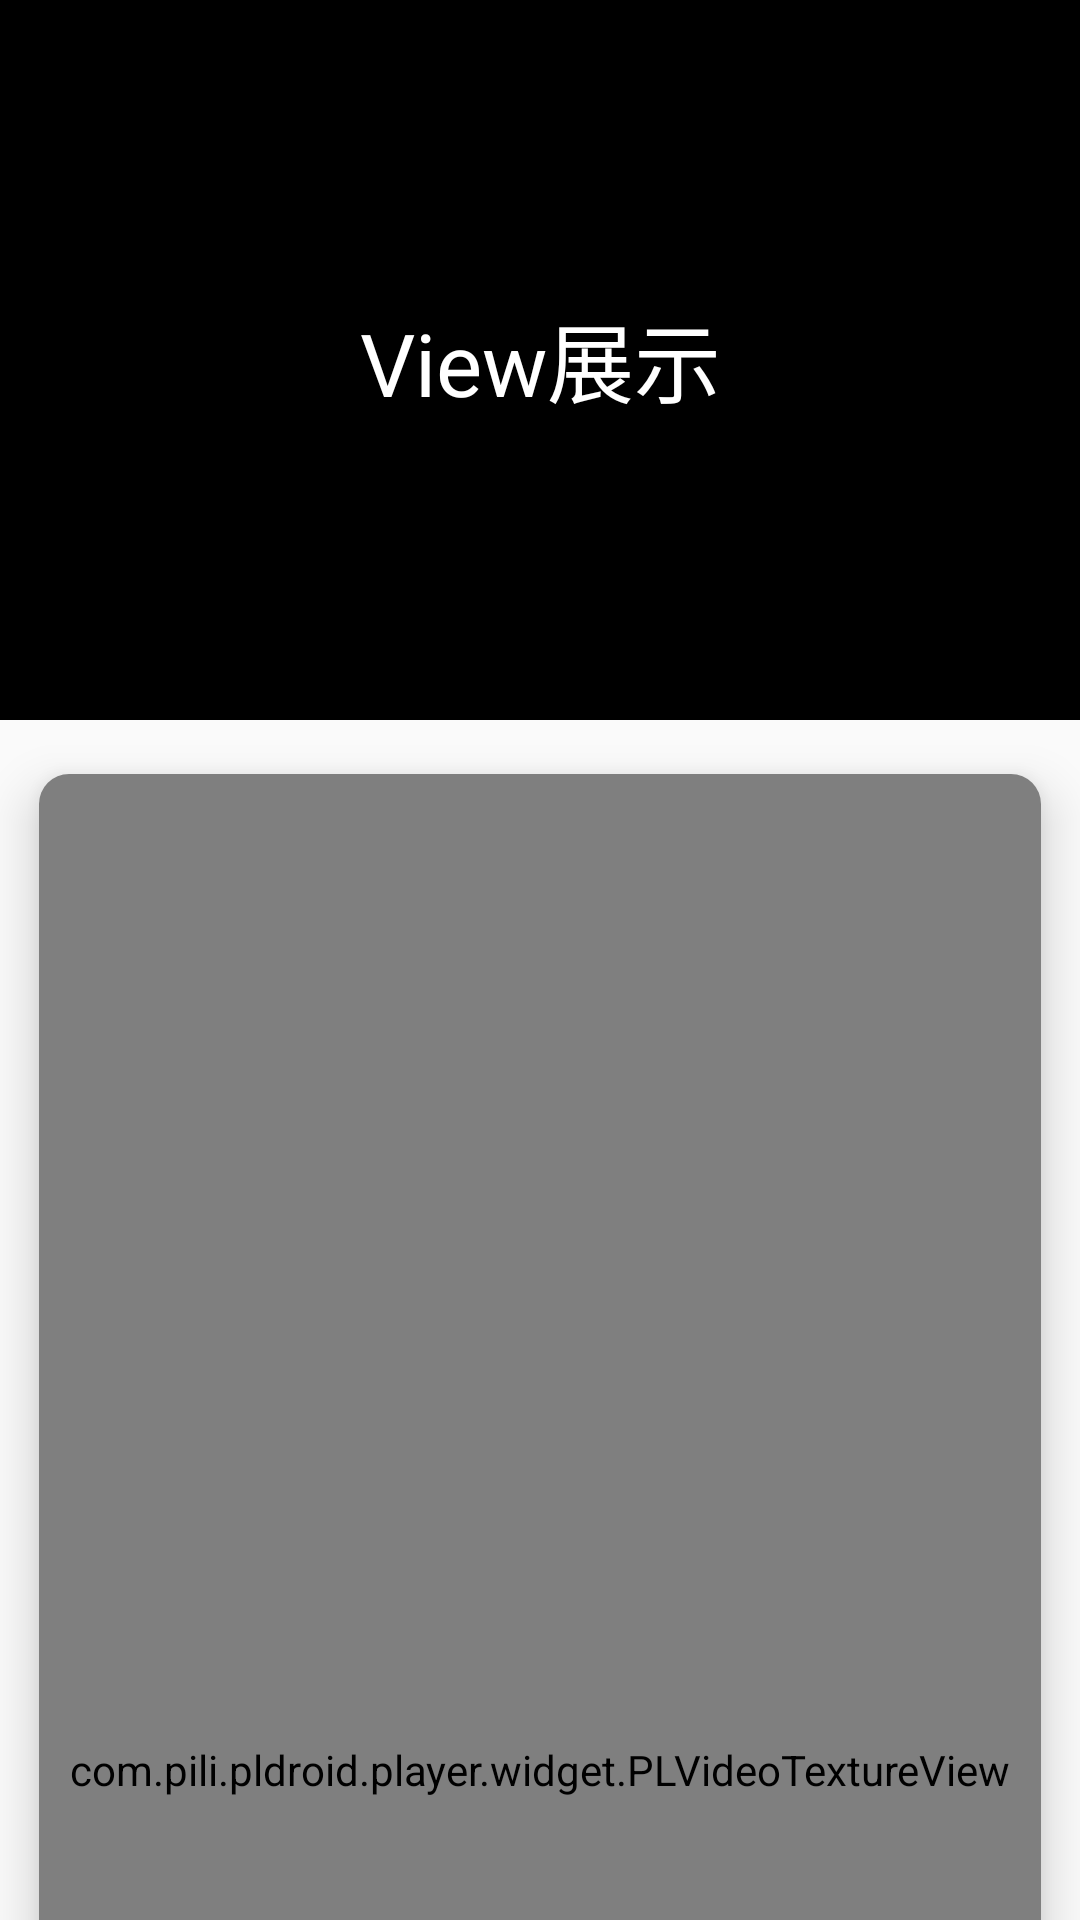

The Android layout XML behind this screen, and the referenced resources:
<!-- AndroidManifest.xml: application theme AppTheme -->
<!-- res/layout/activity_play.xml -->
<?xml version="1.0" encoding="utf-8"?>
<android.support.design.widget.CoordinatorLayout xmlns:android="http://schemas.android.com/apk/res/android"
    xmlns:app="http://schemas.android.com/apk/res-auto"
    android:layout_width="match_parent"
    android:layout_height="match_parent"
    android:fitsSystemWindows="true"
    android:orientation="vertical">

    <android.support.design.widget.AppBarLayout
        android:id="@+id/app_bar"
        android:layout_width="match_parent"
        android:layout_height="240dp"
        android:fitsSystemWindows="true">

        <android.support.design.widget.CollapsingToolbarLayout
            android:id="@+id/collapsing_toolbar_layout"
            android:layout_width="match_parent"
            android:layout_height="match_parent"
            app:collapsedTitleTextAppearance="@style/textToolbar"
            app:contentScrim="#000"
            app:expandedTitleMarginStart="48dp"
            app:expandedTitleTextAppearance="@style/textToolbarTitle"
            app:layout_scrollFlags="scroll|exitUntilCollapsed|snap">

            <TextView
                android:id="@+id/titleView"
                android:layout_width="match_parent"
                android:layout_height="match_parent"
                android:background="#000"
                android:gravity="center"
                android:text="View展示"
                android:textColor="#fff"
                android:textSize="29sp"
                app:layout_collapseMode="parallax"
                app:layout_collapseParallaxMultiplier="0.5" />

            <android.support.v7.widget.Toolbar
                android:id="@+id/toolbar2"
                android:layout_width="match_parent"
                android:layout_height="?attr/actionBarSize"
                app:layout_collapseMode="pin"
                app:popupTheme="@style/ThemeOverlay.AppCompat.Light"></android.support.v7.widget.Toolbar>


        </android.support.design.widget.CollapsingToolbarLayout>
    </android.support.design.widget.AppBarLayout>

    <android.support.v4.widget.NestedScrollView
        android:layout_width="match_parent"
        android:layout_height="match_parent"
        android:scrollbars="none"
        app:layout_behavior="@string/appbar_scrolling_view_behavior">

        <LinearLayout
            android:layout_width="match_parent"
            android:layout_height="wrap_content"
            android:gravity="center"
            android:orientation="vertical">

            <android.support.v7.widget.CardView xmlns:card_view="http://schemas.android.com/apk/res-auto"
                android:id="@+id/card_view"
                android:layout_width="match_parent"
                android:layout_height="700dp"
                android:gravity="center"
                card_view:cardCornerRadius="10dp"
                card_view:cardElevation="10dp"
                card_view:cardPreventCornerOverlap="true"
                card_view:cardUseCompatPadding="true">

                <com.pili.pldroid.player.widget.PLVideoTextureView
                    android:id="@+id/PLVtv"
                    android:name="@+id/PLVideoTextureView"
                    android:layout_width="match_parent"
                    android:layout_height="match_parent"
                    android:layout_gravity="center"
                    android:transitionName="@string/breakP" />


            </android.support.v7.widget.CardView>
        </LinearLayout>
    </android.support.v4.widget.NestedScrollView>

</android.support.design.widget.CoordinatorLayout>
<!-- resources referenced by this layout -->
<resources>
  <string name="breakP">breakP</string>
  <style name="textToolbar">
          <item name="android:textSize">18sp</item>
          <item name="android:textColor">#ffffff</item>
      </style>
  <style name="textToolbarTitle">
          <item name="android:textSize">25sp</item>
          <item name="android:textColor">#00000000</item>
      </style>
  <style name="AppTheme" parent="Theme.AppCompat.Light.NoActionBar">
          
          <item name="colorPrimary">#000000</item>
          <item name="colorPrimaryDark">#000000</item>
          <item name="colorAccent">@color/colorAccent</item>
      </style>
  <!-- not gathered from this repository: default colours our renderer supplied (Android Studio template values) -->
  <color name="colorAccent">#FF03DAC5</color>
</resources>
